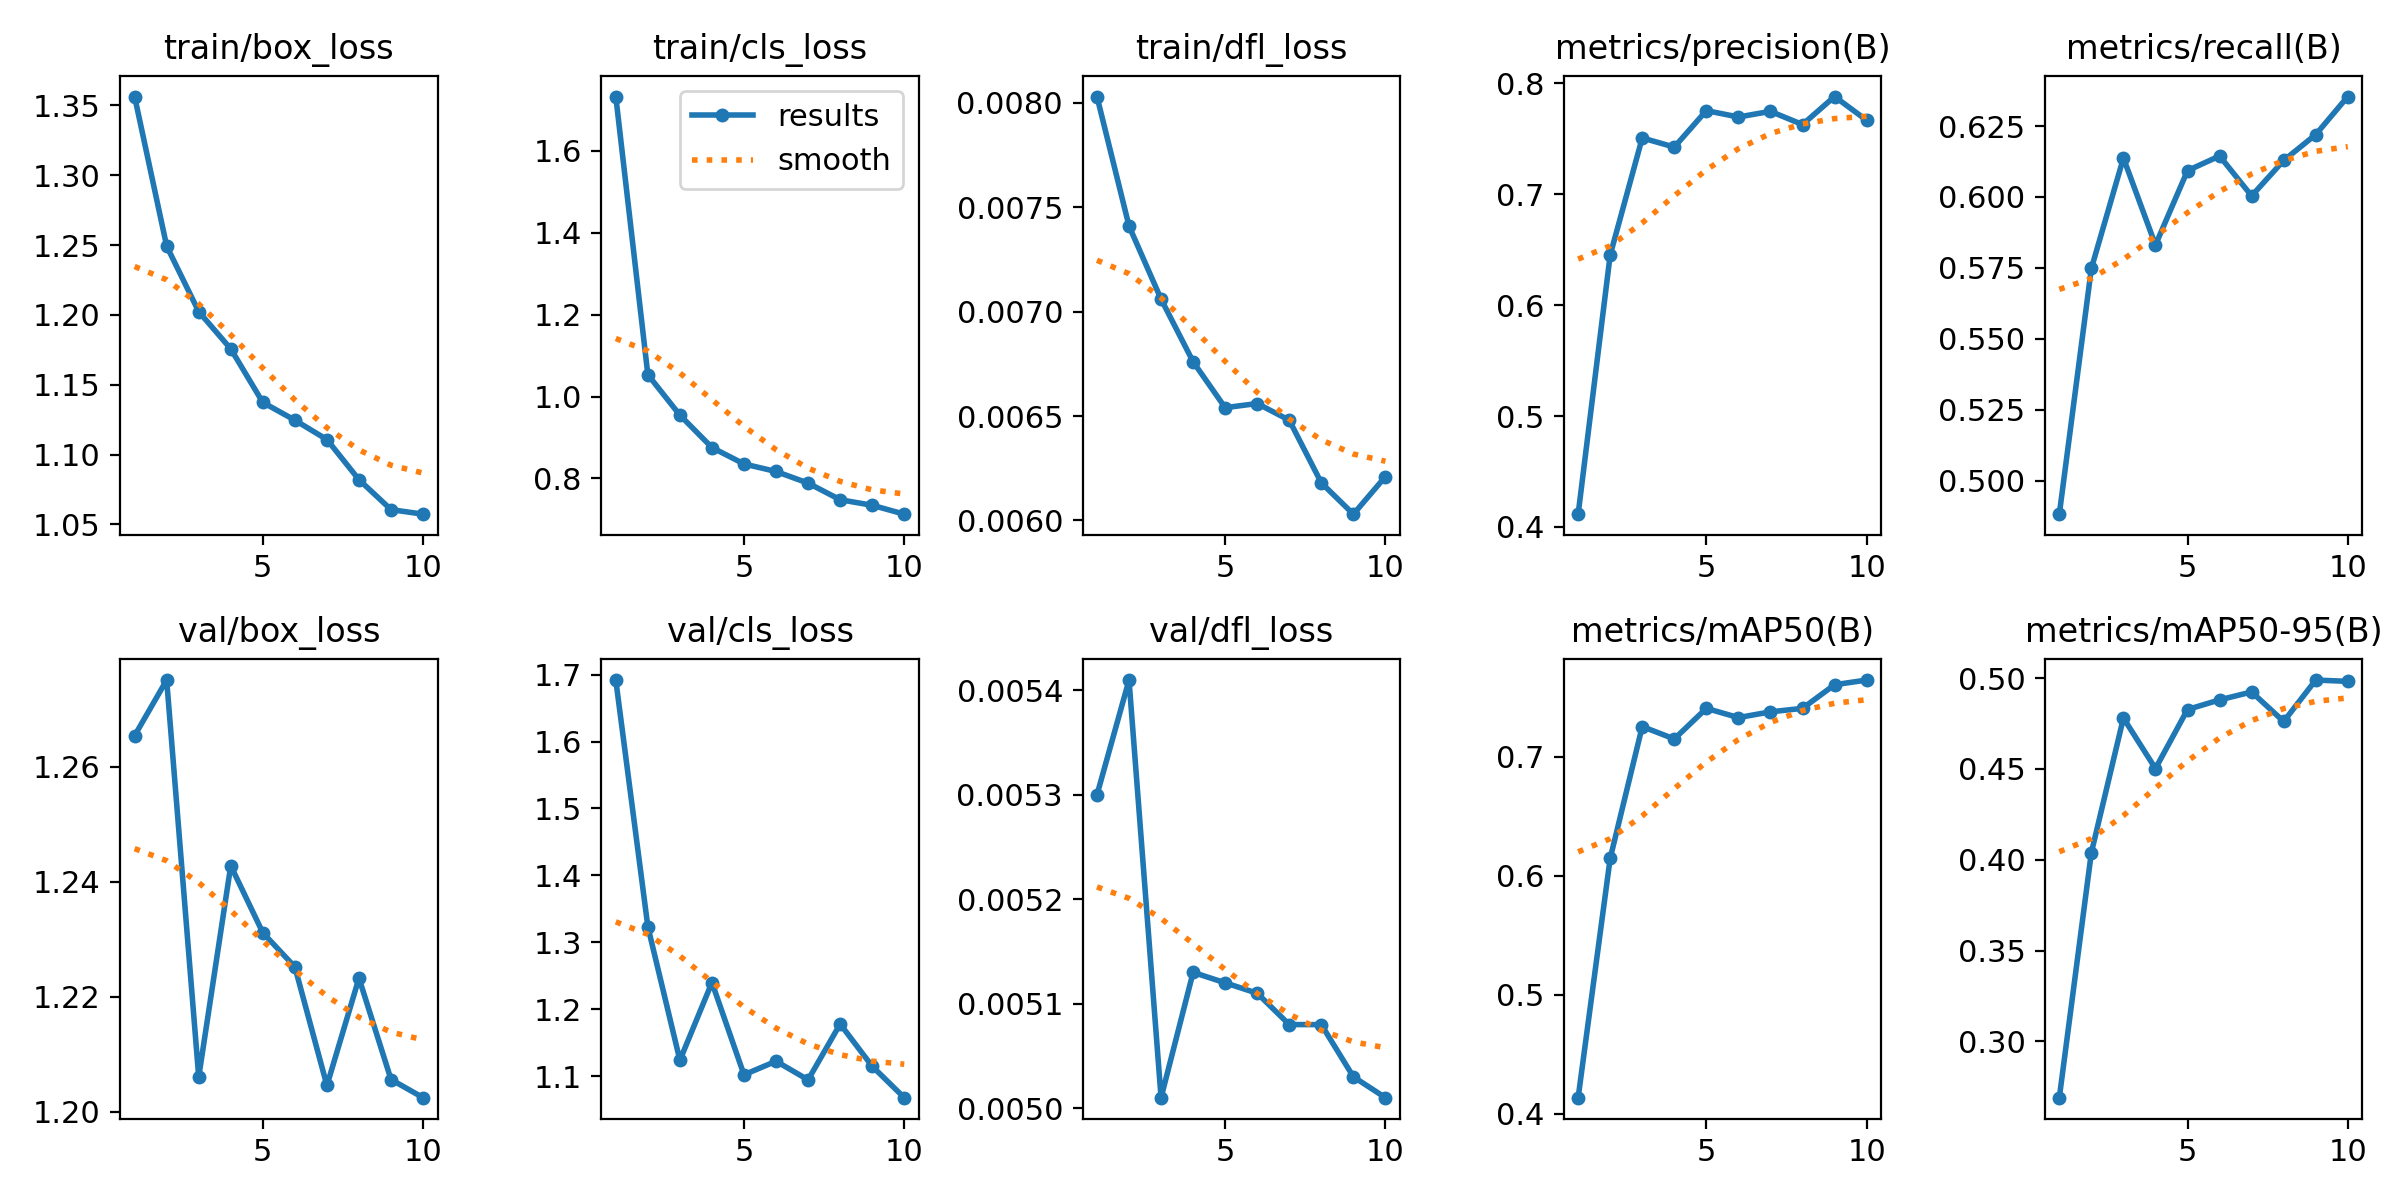

The table this chart was drawn from, first rows:
epoch, time, train/box_loss, train/cls_loss, train/dfl_loss, metrics/precision(B), metrics/recall(B), metrics/mAP50(B), metrics/mAP50-95(B), val/box_loss, val/cls_loss, val/dfl_loss, lr/pg0, lr/pg1, lr/pg2
1, 11.59, 1.356, 1.733, 0.00803, 0.4115, 0.4882, 0.4135, 0.2691, 1.265, 1.692, 0.0053, 0.0001959, 0.0001959, 0.0806
2, 16.56, 1.249, 1.053, 0.00741, 0.6452, 0.5748, 0.6148, 0.404, 1.275, 1.323, 0.00541, 0.0003567, 0.0003567, 0.06076
3, 21.47, 1.202, 0.9546, 0.00706, 0.7507, 0.6137, 0.7256, 0.478, 1.206, 1.124, 0.00501, 0.0004779, 0.0004779, 0.04089
4, 26.3, 1.176, 0.8754, 0.00676, 0.7424, 0.5831, 0.7151, 0.4502, 1.243, 1.24, 0.00513, 0.0005595, 0.0005595, 0.02097
5, 30.99, 1.137, 0.8353, 0.00654, 0.7753, 0.6093, 0.7409, 0.4827, 1.231, 1.102, 0.00512, 0.0006015, 0.0006015, 0.00101
6, 35.75, 1.125, 0.8169, 0.00656, 0.7695, 0.6145, 0.7331, 0.488, 1.225, 1.122, 0.00511, 0.000505, 0.000505, 0.000505
7, 40.66, 1.111, 0.7885, 0.00648, 0.7746, 0.6004, 0.738, 0.4924, 1.205, 1.094, 0.00508, 0.000406, 0.000406, 0.000406
8, 45.37, 1.082, 0.7479, 0.00618, 0.7627, 0.6129, 0.7409, 0.4761, 1.223, 1.178, 0.00508, 0.000307, 0.000307, 0.000307
9, 50.02, 1.061, 0.7344, 0.00603, 0.788, 0.622, 0.7607, 0.4989, 1.206, 1.115, 0.00503, 0.000208, 0.000208, 0.000208
10, 54.71, 1.057, 0.7126, 0.00621, 0.7666, 0.6354, 0.7647, 0.4982, 1.202, 1.068, 0.00501, 0.000109, 0.000109, 0.000109
